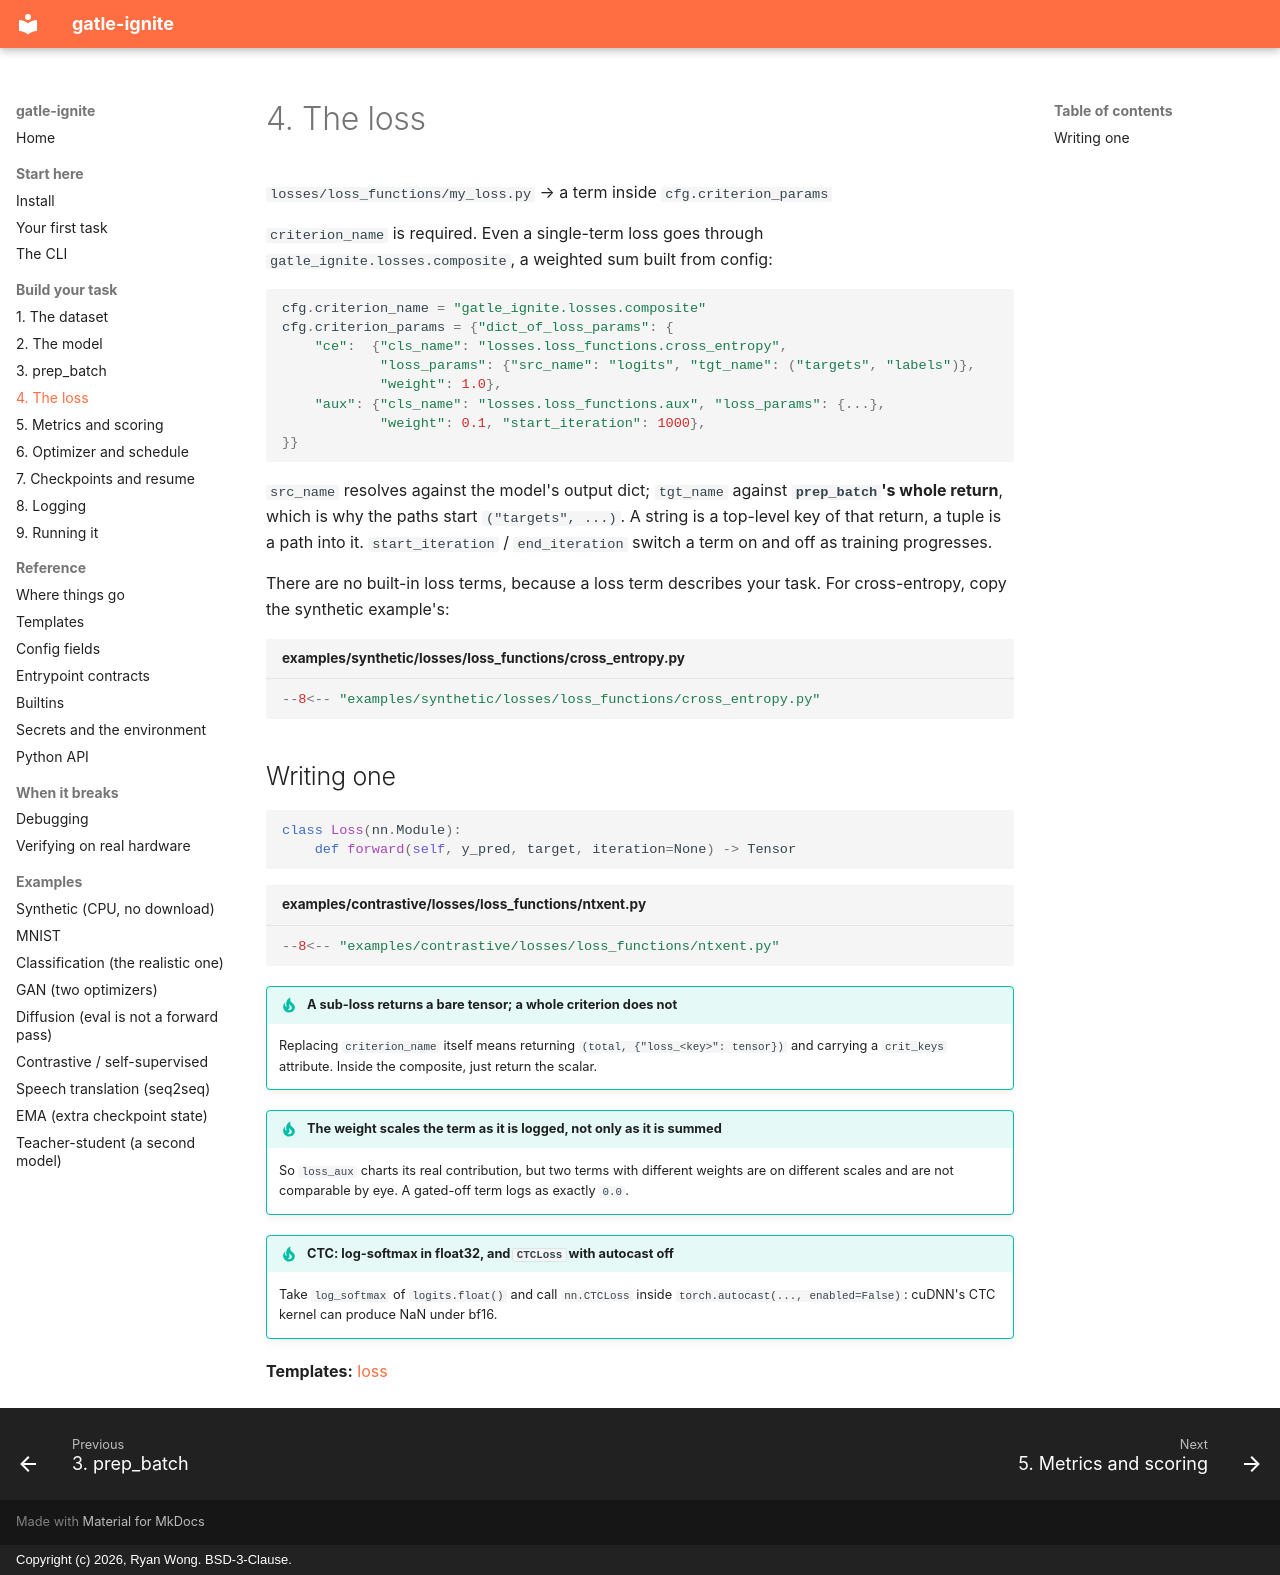

repository: ryanwongsa/gatle-ignite · page: steps/loss/index.html · generator: mkdocs · copyright: Copyright (c) 2026, Ryan Wong. BSD-3-Clause.

# 4. The loss

`losses/loss_functions/my_loss.py` → a term inside `cfg.criterion_params`

`criterion_name` is required. Even a single-term loss goes through
`gatle_ignite.losses.composite`, a weighted sum built from config:

```python
cfg.criterion_name = "gatle_ignite.losses.composite"
cfg.criterion_params = {"dict_of_loss_params": {
    "ce":  {"cls_name": "losses.loss_functions.cross_entropy",
            "loss_params": {"src_name": "logits", "tgt_name": ("targets", "labels")},
            "weight": 1.0},
    "aux": {"cls_name": "losses.loss_functions.aux", "loss_params": {...},
            "weight": 0.1, "start_iteration": 1000},
}}
```

`src_name` resolves against the model's output dict; `tgt_name` against **`prep_batch`'s whole
return**, which is why the paths start `("targets", ...)`. A string is a top-level key of that
return, a tuple is a path into it.
`start_iteration` / `end_iteration` switch a term on and off as training progresses.

There are no built-in loss terms, because a loss term describes your task. For cross-entropy, copy
the synthetic example's:

```python title="examples/synthetic/losses/loss_functions/cross_entropy.py"
--8<-- "examples/synthetic/losses/loss_functions/cross_entropy.py"
```

## Writing one

```python
class Loss(nn.Module):
    def forward(self, y_pred, target, iteration=None) -> Tensor
```

```python title="examples/contrastive/losses/loss_functions/ntxent.py"
--8<-- "examples/contrastive/losses/loss_functions/ntxent.py"
```

!!! tip "A sub-loss returns a bare tensor; a whole criterion does not"
    Replacing `criterion_name` itself means returning `(total, {"loss_<key>": tensor})` and carrying a
    `crit_keys` attribute. Inside the composite, just return the scalar.

!!! tip "The weight scales the term as it is logged, not only as it is summed"
    So `loss_aux` charts its real contribution, but two terms with different weights are on
    different scales and are not comparable by eye. A gated-off term logs as exactly `0.0`.

!!! tip "CTC: log-softmax in float32, and `CTCLoss` with autocast off"
    Take `log_softmax` of `logits.float()` and call `nn.CTCLoss` inside
    `torch.autocast(..., enabled=False)`: cuDNN's CTC kernel can produce NaN under bf16.

**Templates:** [loss](../templates.md#loss)
